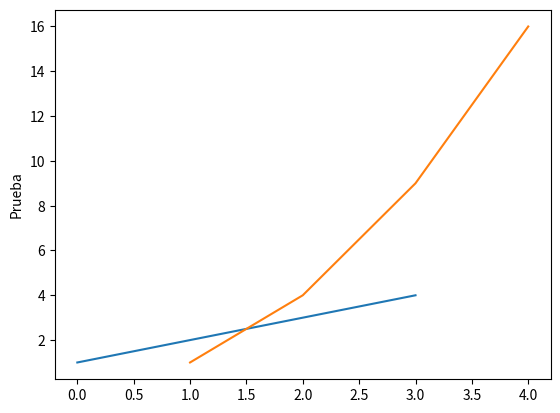

Source code (Python):
#!/usr/bin/env python3
# -*- coding: utf-8 -*-
"""
Created on Thu Aug 26 19:35:45 2021

@author: root
"""

import matplotlib.pyplot as plt
# [0,1,2,3]
plt.plot([1,2,3,4])
plt.ylabel('Prueba')
plt.show()

#Dibujo eje x y eje y
plt.plot([1,2,3,4],[1,4,9,16])